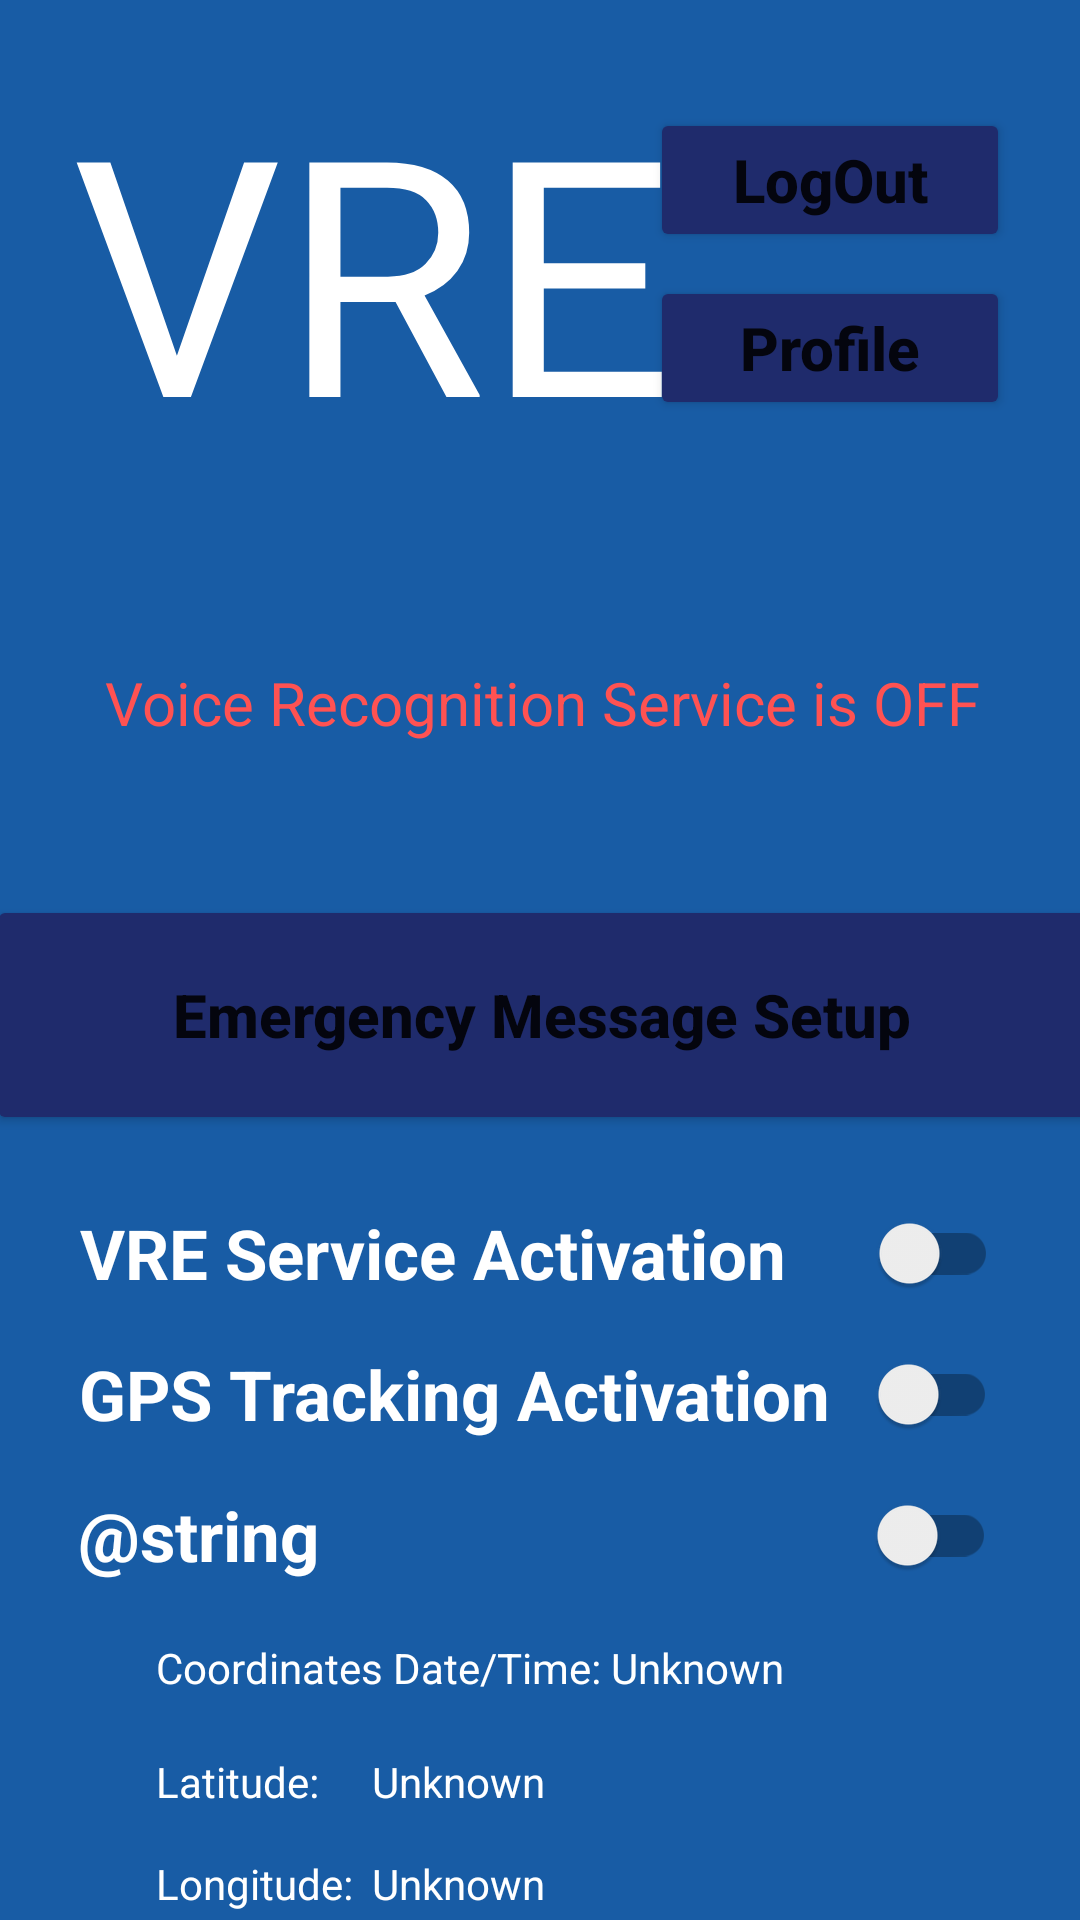

Here is an Android app screen rendered from its layout file. Give the layout XML and the strings, colors and styles it references.
<!-- AndroidManifest.xml: application theme Theme.VRE_App -->
<!-- res/layout/activity_menu.xml -->
<?xml version="1.0" encoding="utf-8"?>
<androidx.constraintlayout.widget.ConstraintLayout xmlns:android="http://schemas.android.com/apk/res/android"
    xmlns:app="http://schemas.android.com/apk/res-auto"
    xmlns:tools="http://schemas.android.com/tools"
    android:layout_width="match_parent"
    android:layout_height="match_parent"
    android:background="#FF185CA5"
    tools:context=".view.MenuActivity">

    <TextView
        android:id="@+id/app_logo"
        android:layout_width="wrap_content"
        android:layout_height="wrap_content"
        android:layout_marginLeft="24dp"
        android:layout_marginTop="16dp"
        android:fontFamily="@font/blinker_bold"
        android:text="@string/app_logo_name"
        android:textColor="@color/white"
        android:textSize="110sp"
        app:layout_constraintLeft_toLeftOf="parent"
        app:layout_constraintTop_toTopOf="parent" />

    <Button
        android:id="@+id/logout_button"
        android:layout_width="120dp"
        android:layout_height="wrap_content"
        android:backgroundTint="#1F2B6C"
        android:text="@string/logout"
        android:textAllCaps="false"
        android:textSize="20sp"
        android:textStyle="bold"
        app:layout_constraintBottom_toBottomOf="parent"
        app:layout_constraintEnd_toEndOf="parent"
        app:layout_constraintHorizontal_bias="0.903"
        app:layout_constraintRight_toRightOf="parent"
        app:layout_constraintStart_toStartOf="parent"
        app:layout_constraintTop_toTopOf="parent"
        app:layout_constraintVertical_bias="0.061" />

    <Button
        android:id="@+id/emergencyMessageSetup"
        android:layout_width="370dp"
        android:layout_height="80dp"
        android:layout_marginTop="4dp"

        android:backgroundTint="#1F2B6C"
        android:text="@string/emergencyMessageSetup"
        android:textAllCaps="false"
        android:textSize="20sp"
        android:textStyle="bold"
        app:layout_constraintHorizontal_bias="0.487"
        app:layout_constraintLeft_toLeftOf="parent"
        app:layout_constraintRight_toRightOf="parent"
        app:layout_constraintTop_toBottomOf="@+id/vreServiceActiveText" />

    <Button
        android:id="@+id/profile"
        android:layout_width="120dp"
        android:layout_height="wrap_content"
        android:layout_marginTop="8dp"
        android:backgroundTint="#1F2B6C"
        android:text="@string/profile"
        android:textAllCaps="false"
        android:textSize="20sp"
        android:textStyle="bold"
        app:layout_constraintEnd_toEndOf="parent"
        app:layout_constraintHorizontal_bias="0.903"
        app:layout_constraintStart_toStartOf="parent"
        app:layout_constraintTop_toBottomOf="@+id/logout_button" />

    <androidx.appcompat.widget.SwitchCompat
        android:id="@+id/menuVreServiceSwitch"
        android:layout_width="306dp"
        android:layout_height="31dp"
        android:layout_marginTop="24dp"
        android:text="@string/vreServiceActivation"
        android:textColor="@color/white"
        android:textSize="23sp"
        android:textStyle="bold"
        app:layout_constraintEnd_toEndOf="parent"
        app:layout_constraintHorizontal_bias="0.495"
        app:layout_constraintLeft_toLeftOf="@id/profile"
        app:layout_constraintRight_toRightOf="@id/profile"
        app:layout_constraintStart_toStartOf="parent"
        app:layout_constraintTop_toBottomOf="@+id/emergencyMessageSetup" />

    <androidx.appcompat.widget.SwitchCompat
        android:id="@+id/switchMenuGPS"
        android:layout_width="306dp"
        android:layout_height="31dp"
        android:layout_marginTop="16dp"
        android:text="@string/gpsTrackingActivation"
        android:textColor="@color/white"
        android:textSize="23sp"
        android:textStyle="bold"
        app:layout_constraintEnd_toEndOf="parent"
        app:layout_constraintHorizontal_bias="0.485"
        app:layout_constraintLeft_toLeftOf="@id/profile"
        app:layout_constraintRight_toRightOf="@id/profile"
        app:layout_constraintStart_toStartOf="parent"
        app:layout_constraintTop_toBottomOf="@+id/menuVreServiceSwitch" />

    <androidx.appcompat.widget.SwitchCompat
        android:id="@+id/switchMenuEMSPingingLocation"
        android:layout_width="306dp"
        android:layout_height="31dp"
        android:layout_marginTop="16dp"
        android:text="@string/emsPingingLocation"
        android:textColor="@color/white"
        android:textSize="23sp"
        android:textStyle="bold"
        app:layout_constraintEnd_toEndOf="parent"
        app:layout_constraintHorizontal_bias="0.484"
        app:layout_constraintLeft_toLeftOf="@id/profile"
        app:layout_constraintRight_toRightOf="@id/profile"
        app:layout_constraintStart_toStartOf="parent"
        app:layout_constraintTop_toBottomOf="@+id/switchMenuGPS" />

    <TextView
        android:id="@+id/latitudeTextView"
        android:layout_width="wrap_content"
        android:layout_height="wrap_content"
        android:layout_marginStart="52dp"
        android:layout_marginTop="19dp"
        android:text="Latitude:"
        android:textColor="#FFFFFF"
        app:layout_constraintBottom_toBottomOf="parent"
        app:layout_constraintStart_toStartOf="parent"
        app:layout_constraintTop_toBottomOf="@+id/coordinatesTitle"
        app:layout_constraintVertical_bias="0.0" />

    <TextView
        android:id="@+id/latitudeValueTextView"
        android:layout_width="wrap_content"
        android:layout_height="wrap_content"
        android:layout_marginStart="124dp"
        android:layout_marginTop="19dp"
        android:text="Unknown"
        android:textColor="#FFFFFF"
        app:layout_constraintBottom_toBottomOf="parent"
        app:layout_constraintStart_toStartOf="parent"
        app:layout_constraintTop_toBottomOf="@+id/coordinatesTitle"
        app:layout_constraintVertical_bias="0.0" />

    <TextView
        android:id="@+id/coordinatesTitle"
        android:layout_width="wrap_content"
        android:layout_height="wrap_content"
        android:layout_marginStart="52dp"
        android:layout_marginTop="19dp"
        android:text="Coordinates Date/Time: "
        android:textColor="#FFFFFF"
        app:layout_constraintBottom_toBottomOf="parent"
        app:layout_constraintStart_toStartOf="parent"
        app:layout_constraintTop_toBottomOf="@+id/switchMenuEMSPingingLocation"
        app:layout_constraintVertical_bias="0.0" />

    <TextView
        android:id="@+id/coordinatesDateTimeTextView"
        android:layout_width="wrap_content"
        android:layout_height="wrap_content"
        android:layout_marginTop="19dp"
        android:text="Unknown"
        android:textColor="#FFFFFF"
        app:layout_constraintStart_toEndOf="@+id/coordinatesTitle"
        app:layout_constraintTop_toBottomOf="@+id/switchMenuEMSPingingLocation" />

    <TextView
        android:id="@+id/longitudeTextView"
        android:layout_width="wrap_content"
        android:layout_height="wrap_content"
        android:layout_marginStart="52dp"
        android:layout_marginTop="15dp"
        android:text="Longitude:"
        android:textColor="#FFFFFF"
        app:layout_constraintBottom_toBottomOf="parent"
        app:layout_constraintStart_toStartOf="parent"
        app:layout_constraintTop_toBottomOf="@+id/latitudeTextView"
        app:layout_constraintVertical_bias="0.0" />

    <TextView
        android:id="@+id/longitudeValueTextView"
        android:layout_width="wrap_content"
        android:layout_height="wrap_content"
        android:layout_marginStart="124dp"
        android:layout_marginTop="15dp"
        android:text="Unknown"
        android:textColor="#FFFFFF"
        app:layout_constraintBottom_toBottomOf="parent"
        app:layout_constraintStart_toStartOf="parent"
        app:layout_constraintTop_toBottomOf="@+id/latitudeTextView"
        app:layout_constraintVertical_bias="0.0" />

    <TextView
        android:id="@+id/vreServiceActiveText"
        android:layout_width="370dp"
        android:layout_height="120dp"
        android:layout_marginTop="12dp"
        android:gravity="center"
        android:text="Voice Recognition Service is OFF"
        android:textColor="#FF5252"
        android:textSize="20sp"
        app:layout_constraintEnd_toEndOf="parent"
        app:layout_constraintHorizontal_bias="0.487"
        app:layout_constraintStart_toStartOf="parent"
        app:layout_constraintTop_toBottomOf="@+id/app_logo" />


</androidx.constraintlayout.widget.ConstraintLayout>
<!-- resources referenced by this layout -->
<resources>
  <color name="white">#FFFFFFFF</color>
  <string name="app_logo_name">VRE</string>
  <string name="emergencyMessageSetup">Emergency Message Setup</string>
  <string name="gpsTrackingActivation">GPS Tracking Activation</string>
  <string name="logout">LogOut</string>
  <string name="profile">Profile</string>
  <string name="vreServiceActivation">VRE Service Activation</string>
  <style name="Theme.VRE_App" parent="Theme.MaterialComponents.DayNight.DarkActionBar">
          
          <item name="colorPrimary">@color/darkBlue</item>
          <item name="colorPrimaryVariant">@color/black</item>
          <item name="colorOnPrimary">@color/white</item>
          
          <item name="colorSecondary">@color/teal_200</item>
          <item name="colorSecondaryVariant">@color/teal_700</item>
          <item name="colorOnSecondary">@color/black</item>
          
          <item name="android:statusBarColor">?attr/colorPrimaryVariant</item>
          
      </style>
  <color name="black">#FF000000</color>
  <color name="teal_200">#FF03DAC5</color>
  <color name="teal_700">#FF018786</color>
</resources>
